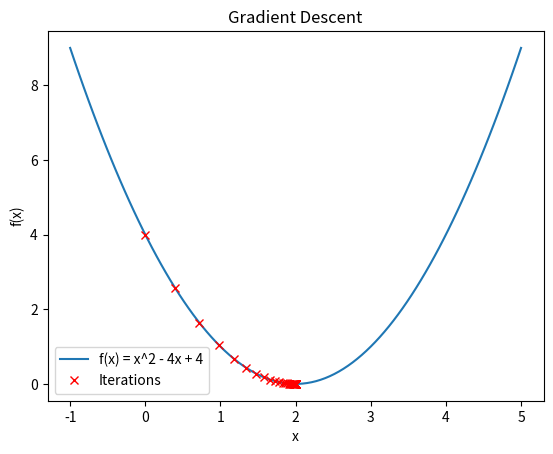

This figure's Python source:
import numpy as np
import matplotlib.pyplot as plt

def f(x):
    return x**2 - 4*x + 4

def df(x):
    return 2*x - 4

def gradient_descent(initial_x, learning_rate, num_iterations):
    x = initial_x
    x_history = [x]
  
    for i in range(num_iterations):
        gradient = df(x)
        x = x - learning_rate * gradient
        x_history.append(x)
      
    return x, x_history

initial_x = 0
learning_rate = 0.1
num_iterations = 50

x, x_history = gradient_descent(initial_x, learning_rate, num_iterations)

print("Local minimum: {:.2f}".format(x))

x_vals = np.linspace(-1, 5, 100)

plt.plot(x_vals, f(x_vals), label='f(x) = x^2 - 4x + 4')

plt.plot(x_history, f(np.array(x_history)), 'rx', label='Iterations')

plt.xlabel('x')
plt.ylabel('f(x)')
plt.title('Gradient Descent')
plt.legend()

plt.show()
